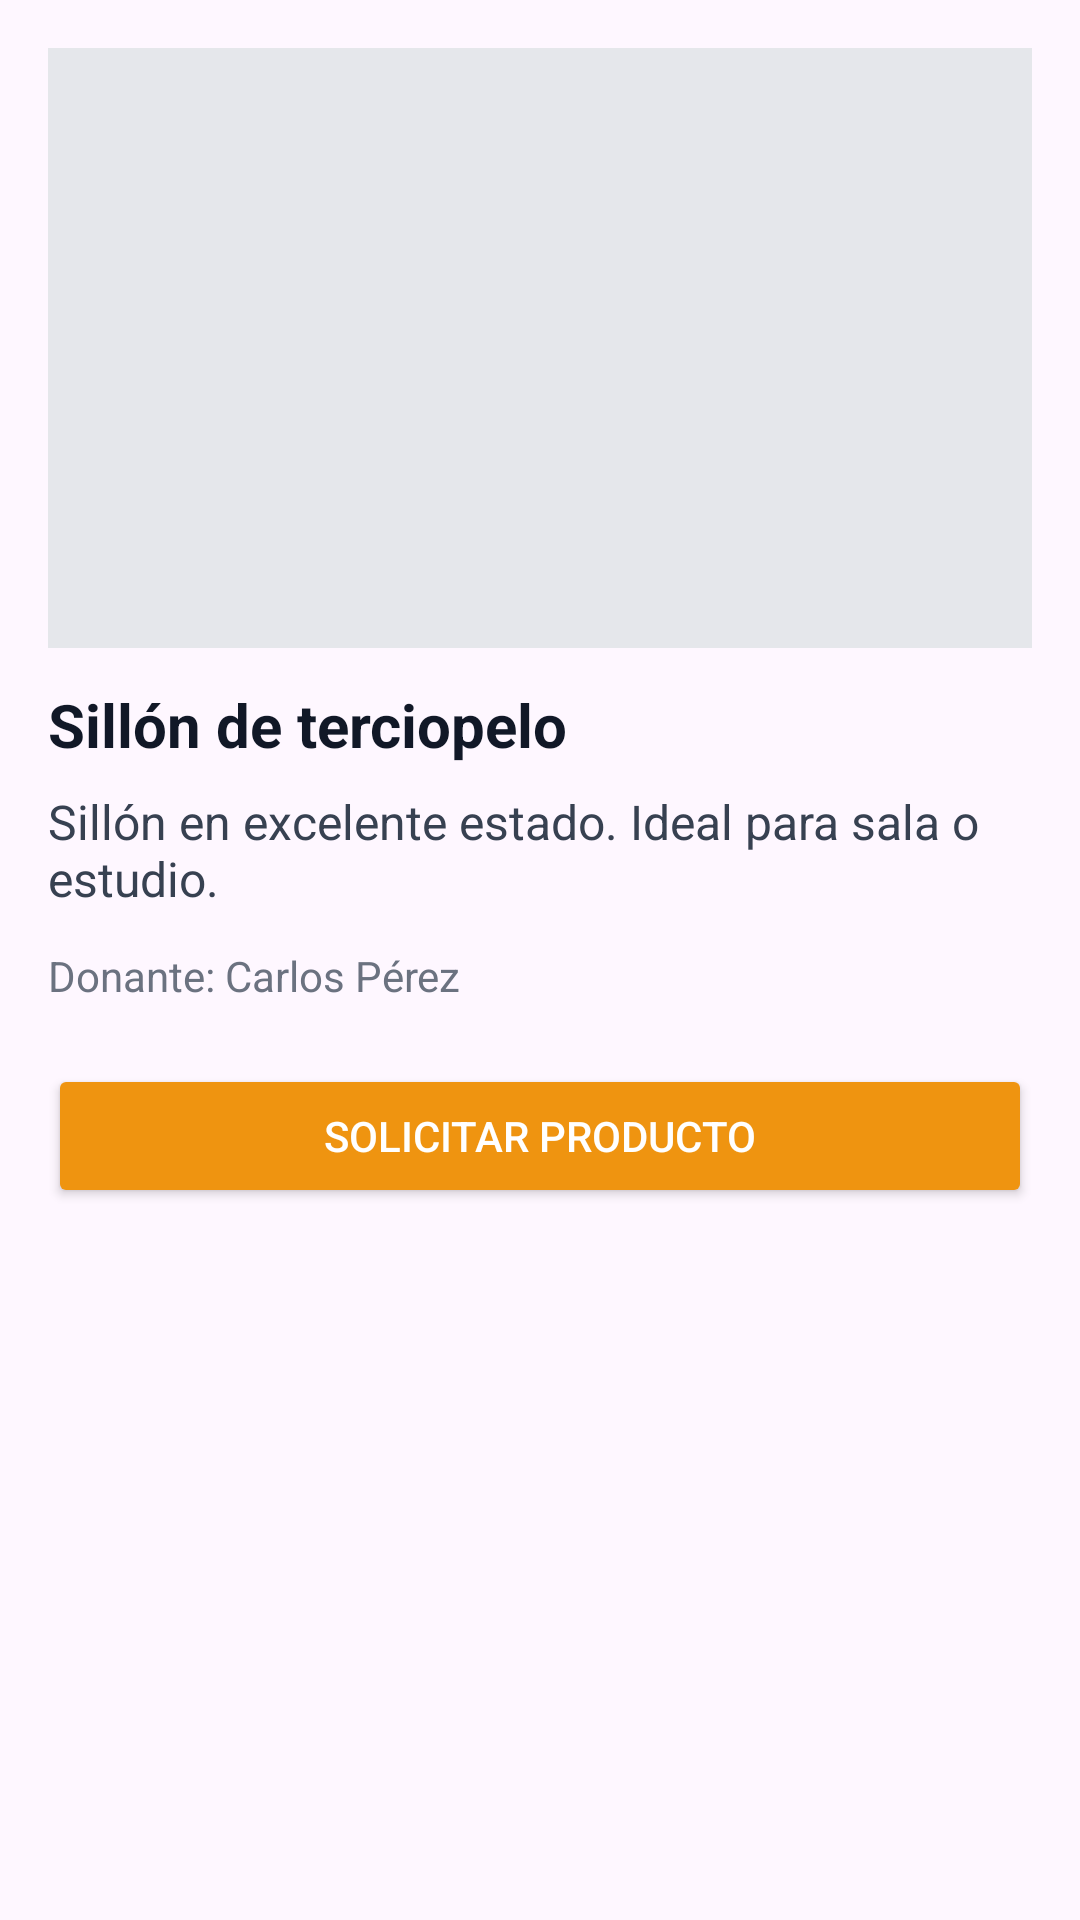

Android layout source for this screen:
<!-- AndroidManifest.xml: application theme Theme._4Free -->
<!-- res/layout/activity_product_detail.xml -->
<?xml version="1.0" encoding="utf-8"?>
<ScrollView xmlns:android="http://schemas.android.com/apk/res/android"
    android:layout_width="match_parent"
    android:layout_height="match_parent"
    xmlns:tools="http://schemas.android.com/tools"
    android:padding="16dp"
    tools:context=".ProductDetailActivity">

    <LinearLayout
        android:layout_width="match_parent"
        android:layout_height="wrap_content"
        android:orientation="vertical">

        
        <ImageView
            android:id="@+id/img_product_detail"
            android:layout_width="match_parent"
            android:layout_height="200dp"
            android:scaleType="centerCrop"
            android:src="@drawable/ic_launcher_background"
            android:background="#E5E7EB"
            android:contentDescription="Imagen del producto" />

        
        <TextView
            android:id="@+id/title_product_detail"
            android:layout_width="wrap_content"
            android:layout_height="wrap_content"
            android:text="Sillón de terciopelo"
            android:textSize="20sp"
            android:textStyle="bold"
            android:layout_marginTop="12dp"
            android:textColor="#111827" />

        
        <TextView
            android:id="@+id/desc_product_detail"
            android:layout_width="match_parent"
            android:layout_height="wrap_content"
            android:text="Sillón en excelente estado. Ideal para sala o estudio."
            android:textSize="16sp"
            android:layout_marginTop="8dp"
            android:textColor="#374151" />

        
        <TextView
            android:id="@+id/contact_product_detail"
            android:layout_width="wrap_content"
            android:layout_height="wrap_content"
            android:text="Donante: Carlos Pérez"
            android:textSize="14sp"
            android:layout_marginTop="12dp"
            android:textColor="#6B7280" />

        
        <Button
            android:id="@+id/btn_request_product"
            android:layout_width="match_parent"
            android:layout_height="wrap_content"
            android:text="Solicitar producto"
            android:layout_marginTop="20dp"
            android:backgroundTint="#EF9410"
            android:textColor="#FFFFFF" />
    </LinearLayout>

</ScrollView>
<!-- resources referenced by this layout -->
<resources>
  <style name="Theme._4Free" parent="Base.Theme._4Free" />
  <style name="Base.Theme._4Free" parent="Theme.Material3.DayNight.NoActionBar">
          
          
      </style>
</resources>
